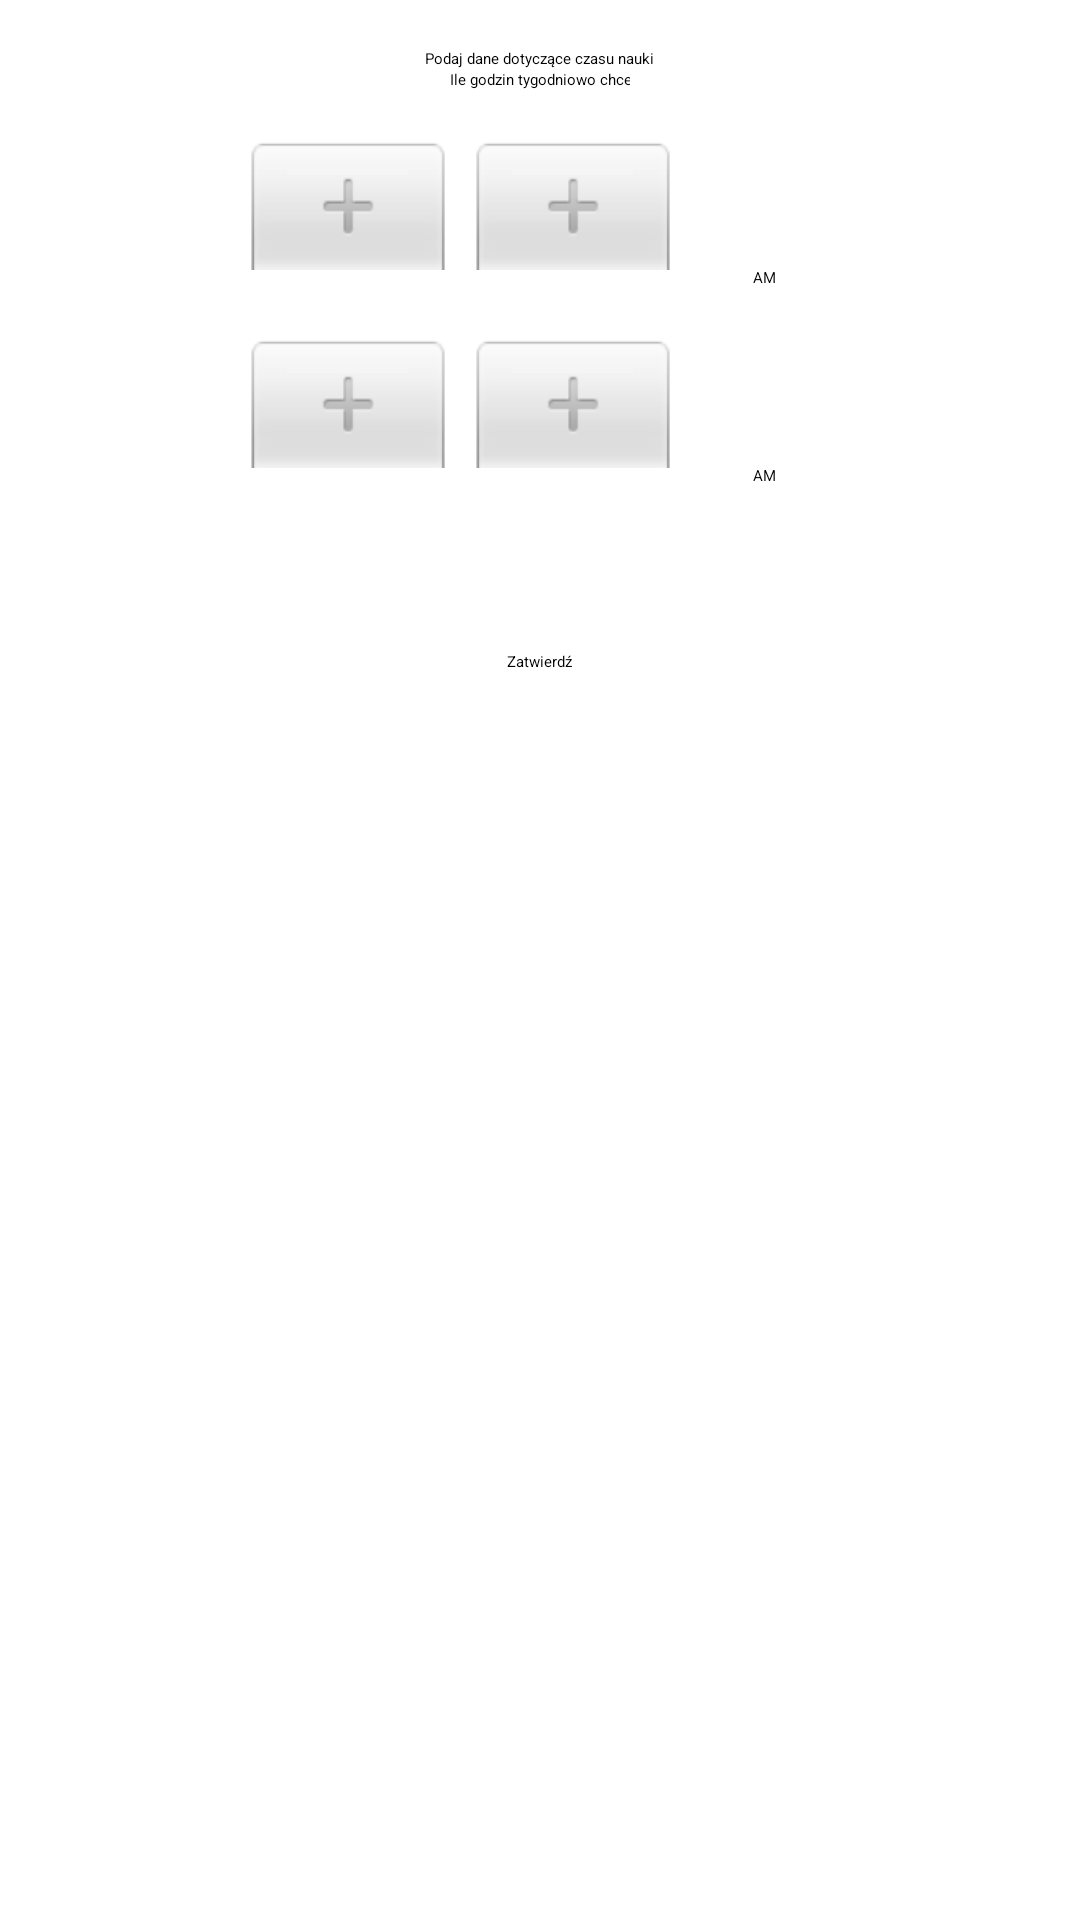

This screen was rendered from an Android layout file. Write that file and the resources it references.
<!-- AndroidManifest.xml: application theme Theme.NeuroBuddy -->
<!-- res/layout/activity_form.xml -->
<?xml version="1.0" encoding="utf-8"?>
<androidx.constraintlayout.widget.ConstraintLayout
    xmlns:android="http://schemas.android.com/apk/res/android"
    xmlns:app="http://schemas.android.com/apk/res-auto"
    xmlns:tools="http://schemas.android.com/tools"
    android:layout_width="match_parent"
    android:layout_height="match_parent"
    tools:context=".FormActivity">

    <ScrollView
        android:layout_width="match_parent"
        android:layout_height="wrap_content"
        android:orientation="vertical"
        app:layout_constraintBottom_toBottomOf="parent"
        app:layout_constraintEnd_toEndOf="parent"
        app:layout_constraintEnd_toStartOf="parent"
        app:layout_constraintHorizontal_bias="1.0"
        app:layout_constraintStart_toEndOf="parent"
        app:layout_constraintStart_toStartOf="parent"
        app:layout_constraintTop_toTopOf="parent"
        app:layout_constraintVertical_bias="0.0">


        <LinearLayout
            android:layout_width="match_parent"
            android:layout_height="wrap_content"
            android:orientation="vertical"
            android:gravity="center_horizontal">

            <TextView
                android:id="@+id/information"
                android:layout_width="wrap_content"
                android:layout_height="wrap_content"
                android:layout_marginTop="16dp"
                android:text="Podaj dane dotyczące czasu nauki"
                app:layout_constraintEnd_toEndOf="parent"
                app:layout_constraintStart_toStartOf="parent" />

            <EditText
                android:id="@+id/howManyHours"
                android:layout_width="wrap_content"
                android:layout_height="wrap_content"
                android:ems="10"
                android:inputType="number"
                android:hint="Ile godzin tygodniowo chcesz poświecić na naukę?"
                app:layout_constraintEnd_toEndOf="parent"
                app:layout_constraintHorizontal_bias="0.496"
                app:layout_constraintStart_toStartOf="parent"
                app:layout_constraintTop_toTopOf="parent"
                app:layout_constraintVertical_bias="0.278" />

            <TimePicker
                android:id="@+id/startTimePicker"
                android:layout_width="wrap_content"
                android:layout_height="wrap_content"
                android:layout_marginTop="16dp"
                android:layout_marginBottom="16dp"
                android:timePickerMode="spinner"
                app:layout_constraintEnd_toEndOf="parent"
                app:layout_constraintStart_toStartOf="parent"
                app:layout_constraintTop_toBottomOf="@id/howManyHours" />

            <TimePicker
                android:id="@+id/endTimePicker"
                android:layout_width="wrap_content"
                android:layout_height="wrap_content"
                android:layout_marginBottom="16dp"
                android:timePickerMode="spinner"
                app:layout_constraintEnd_toEndOf="parent"
                app:layout_constraintStart_toStartOf="parent"
                app:layout_constraintTop_toBottomOf="@id/startTimePicker" />

            <TextView
                android:id="@+id/timeRangeTextView"
                android:layout_width="wrap_content"
                android:layout_height="wrap_content"
                android:layout_marginTop="16dp"
                android:text=""
                app:layout_constraintEnd_toEndOf="parent"
                app:layout_constraintStart_toStartOf="parent"
                app:layout_constraintTop_toBottomOf="@id/endTimePicker" />

            <Button
                android:id="@+id/submit_button"
                android:layout_width="wrap_content"
                android:layout_height="wrap_content"
                android:layout_marginTop="16dp"
                android:layout_marginBottom="16dp"
                android:text="@string/confirm"
                app:layout_constraintBottom_toBottomOf="parent"
                app:layout_constraintEnd_toEndOf="parent"
                app:layout_constraintStart_toStartOf="parent" />

        </LinearLayout>
    </ScrollView>
</androidx.constraintlayout.widget.ConstraintLayout>
<!-- resources referenced by this layout -->
<resources>
  <string name="confirm">Zatwierdź</string>
</resources>
